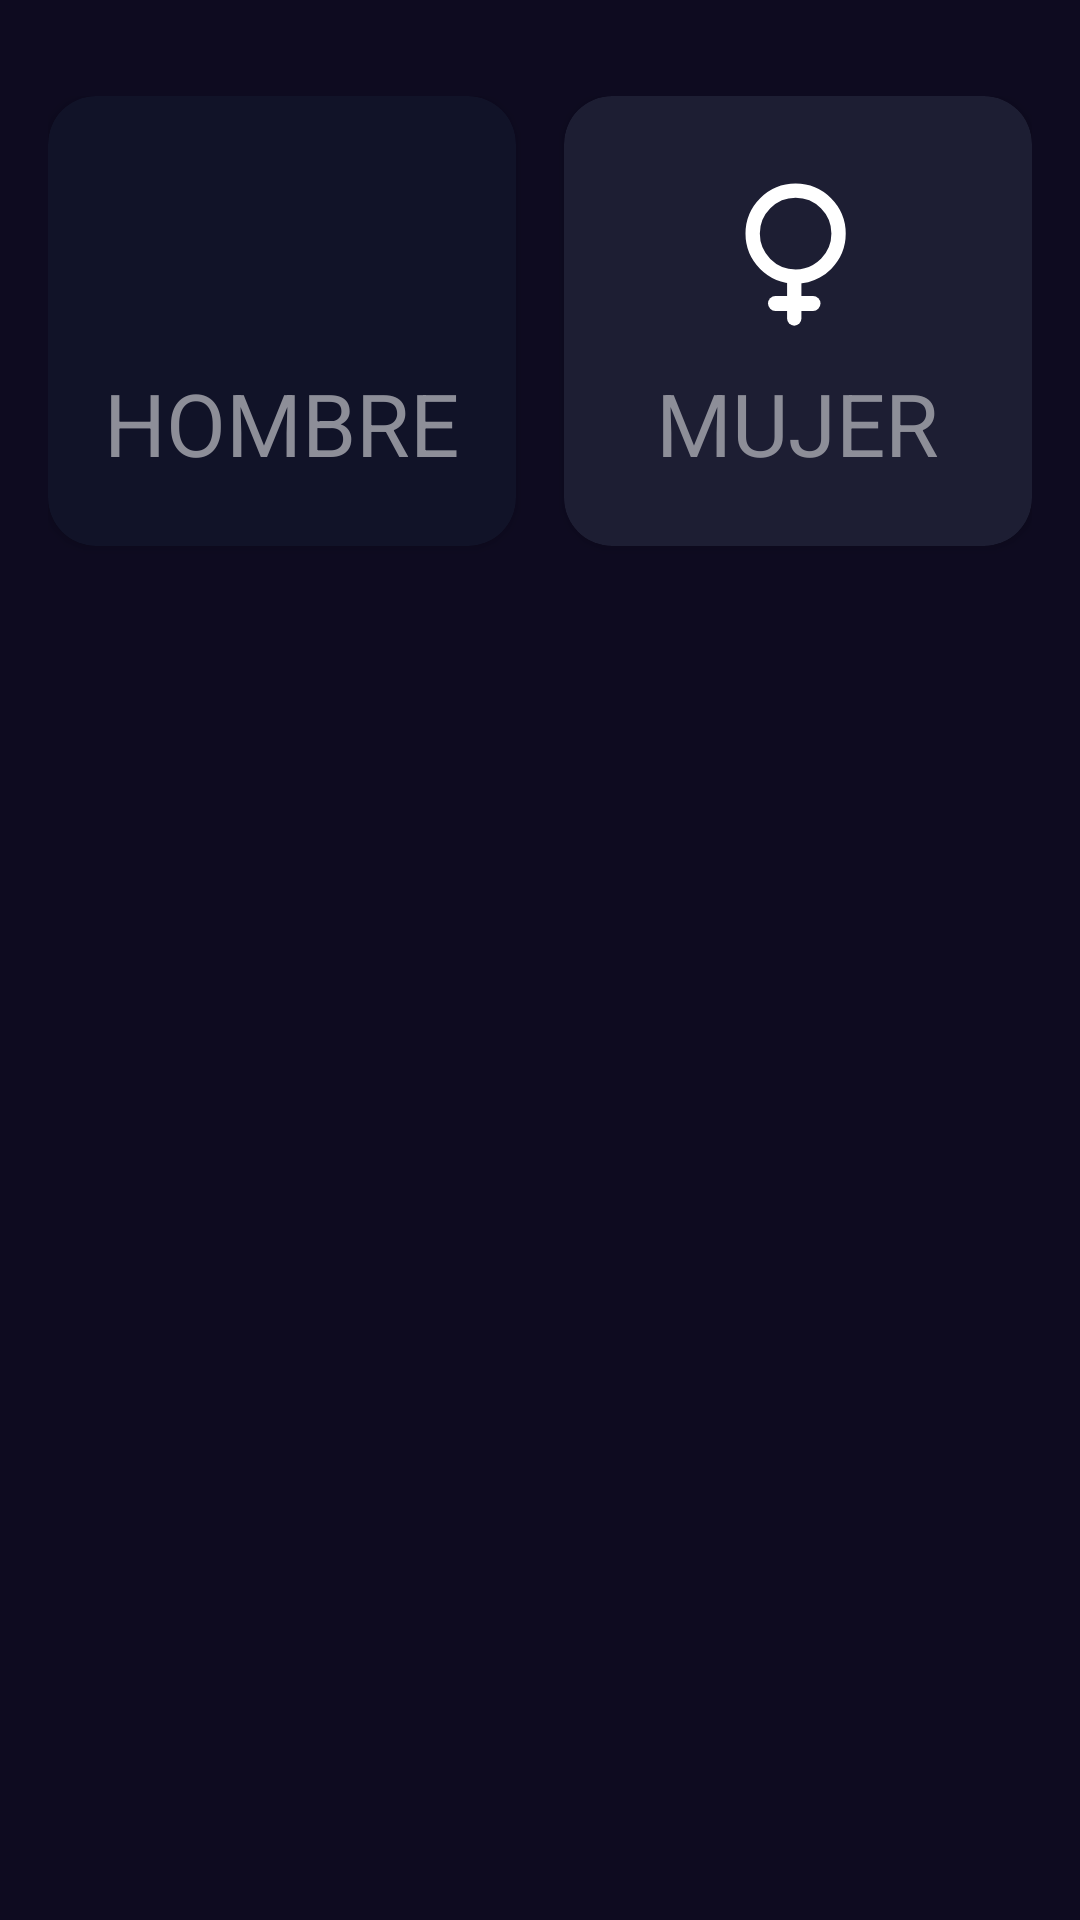

Here is an Android app screen rendered from its layout file. Give the layout XML and the strings, colors and styles it references.
<!-- AndroidManifest.xml: application theme Theme.Aplicacion2024 -->
<!-- res/layout/activity_imc_app.xml -->
<?xml version="1.0" encoding="utf-8"?>
<androidx.constraintlayout.widget.ConstraintLayout xmlns:android="http://schemas.android.com/apk/res/android"
    xmlns:app="http://schemas.android.com/apk/res-auto"
    xmlns:tools="http://schemas.android.com/tools"
    android:id="@+id/main"
    android:layout_width="match_parent"
    android:layout_height="match_parent"
    android:paddingHorizontal="16dp"
    android:paddingVertical="32dp"
    android:background="@color/background_app"
    tools:context=".firstapp.ImcAppActivity">

    <androidx.cardview.widget.CardView
        android:id="@+id/viewMale"
        android:layout_width="0dp"
        android:layout_height="150dp"
        android:layout_marginEnd="16dp"
        app:cardBackgroundColor="@color/background_component_selected"
        app:cardCornerRadius="16dp"
        app:layout_constraintEnd_toStartOf="@+id/viewFemale"
        app:layout_constraintStart_toStartOf="parent"
        app:layout_constraintTop_toTopOf="parent">

        <LinearLayout
            android:layout_width="match_parent"
            android:layout_height="match_parent"
            android:orientation="vertical"
            android:gravity="center">

            <ImageView
                android:id="@+id/icMale"
                android:layout_width="60dp"
                android:layout_height="60dp"
                android:src="@drawable/ic_male"
                android:layout_marginBottom="8dp"
                app:tint="@color/white"></ImageView>

            <TextView
                android:layout_width="wrap_content"
                android:layout_height="wrap_content"
                android:text="@string/male"
                android:textAllCaps="true"
                android:textColor="@color/title_text"
                android:textSize="14pt"></TextView>

        </LinearLayout>

    </androidx.cardview.widget.CardView>

    <androidx.cardview.widget.CardView
        android:id="@+id/viewFemale"
        android:layout_width="0dp"
        android:layout_height="150dp"
        app:cardBackgroundColor="@color/background_component"
        app:cardCornerRadius="16dp"
        app:layout_constraintEnd_toEndOf="parent"
        app:layout_constraintStart_toEndOf="@+id/viewMale"
        app:layout_constraintTop_toTopOf="parent">

        <LinearLayout
            android:layout_width="match_parent"
            android:layout_height="match_parent"
            android:orientation="vertical"
            android:gravity="center">>

            <ImageView
                android:id="@+id/icFemale"
                android:layout_width="60dp"
                android:layout_height="60dp"
                android:src="@drawable/ic_female"
                android:layout_marginBottom="8dp"
                app:tint="@color/white"></ImageView>

            <TextView
                android:layout_width="wrap_content"
                android:layout_height="wrap_content"
                android:text="@string/female"
                android:textAllCaps="true"
                android:textColor="@color/title_text"
                android:textSize="14pt"></TextView>

        </LinearLayout>

    </androidx.cardview.widget.CardView>

</androidx.constraintlayout.widget.ConstraintLayout>
<!-- resources referenced by this layout -->
<resources>
  <color name="background_app">#0E0B20</color>
  <color name="background_component">#1D1E33</color>
  <color name="background_component_selected">#FF111328</color>
  <color name="title_text">#FF8D8E98</color>
  <color name="white">#FFFFFFFF</color>
  <!-- drawable ic_female (drawable) -->
  <vector xmlns:android="http://schemas.android.com/apk/res/android"
      android:width="800dp"
      android:height="800dp"
      android:viewportWidth="24"
      android:viewportHeight="24">
    <path
        android:pathData="M17.409,9.682C17.409,11.255 16.776,12.678 15.749,13.715C15.365,14.102 14.926,14.435 14.445,14.7C13.627,15.152 12.686,15.409 11.682,15.409C8.519,15.409 5.955,12.845 5.955,9.682C5.955,6.519 8.519,3.955 11.682,3.955C14.845,3.955 17.409,6.519 17.409,9.682Z"
        android:strokeWidth="1.9091"
        android:fillColor="#00000000"
        android:strokeColor="#000000"/>
    <path
        android:pathData="M11.5,15.5L11.5,21"
        android:strokeLineJoin="round"
        android:strokeWidth="1.9091"
        android:fillColor="#00000000"
        android:strokeColor="#000000"
        android:strokeLineCap="round"/>
    <path
        android:pathData="M14,19L9,19"
        android:strokeLineJoin="round"
        android:strokeWidth="2"
        android:fillColor="#00000000"
        android:strokeColor="#000000"
        android:strokeLineCap="round"/>
  </vector>
  <string name="female">Mujer</string>
  <string name="male">Hombre</string>
  <style name="Theme.Aplicacion2024" parent="Theme.MaterialComponents.DayNight.DarkActionBar">
          
          <item name="colorPrimary">@color/purple_500</item>
          <item name="colorPrimaryVariant">@color/purple_700</item>
          <item name="colorOnPrimary">@color/white</item>
          
          <item name="colorSecondary">@color/teal_200</item>
          <item name="colorSecondaryVariant">@color/teal_700</item>
          <item name="colorOnSecondary">@color/black</item>
          
          <item name="android:statusBarColor">?attr/colorPrimaryVariant</item>
          
      </style>
  <color name="purple_500">#FF6200EE</color>
  <color name="purple_700">#FF3700B3</color>
  <color name="teal_200">#FF03DAC5</color>
  <color name="teal_700">#FF018786</color>
  <color name="black">#FF000000</color>
</resources>
